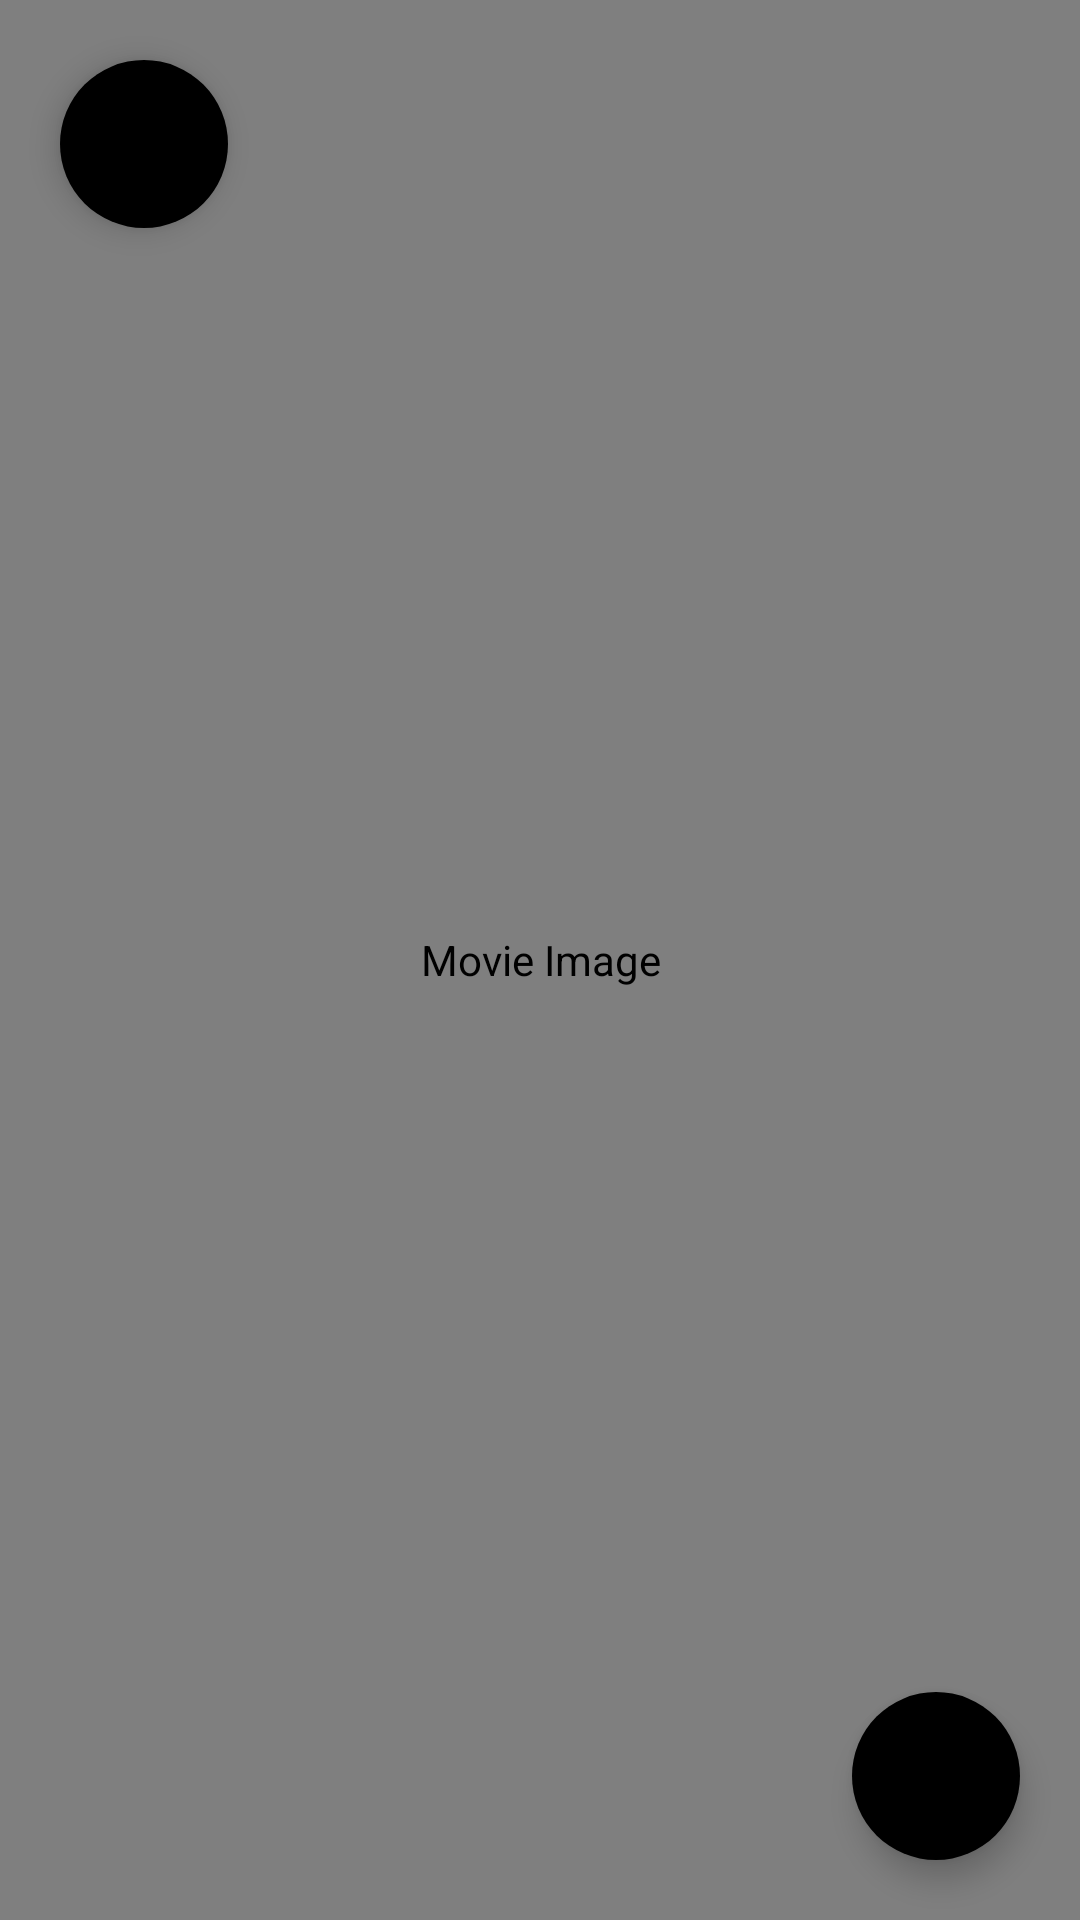

This screen was rendered from an Android layout file. Write that file and the resources it references.
<!-- AndroidManifest.xml: application theme AppTheme -->
<!-- res/layout/activity_image.xml -->
<?xml version="1.0" encoding="utf-8"?>
<androidx.coordinatorlayout.widget.CoordinatorLayout
    xmlns:android="http://schemas.android.com/apk/res/android"
    xmlns:app="http://schemas.android.com/apk/res-auto"
    android:orientation="vertical"
    android:layout_width="match_parent"
    android:layout_height="match_parent"
    android:background="@color/colorBlack"
    android:id="@+id/imagedetails_layout">

    <com.google.android.material.floatingactionbutton.FloatingActionButton
        android:layout_width="wrap_content"
        android:layout_height="wrap_content"
        android:layout_margin="20dp"
        android:id="@+id/detailimage_back_fab"
        app:fabSize="normal"
        app:srcCompat="@drawable/ic_arrow_white"
        app:borderWidth="0dp"
        app:backgroundTint="@color/colorBlack"/>
    <com.github.chrisbanes.photoview.PhotoView
        android:contentDescription="@string/movieimage"
        android:id="@+id/imagedetails_image"
        android:layout_width="match_parent"
        android:layout_height="match_parent"
        android:transitionName="cardPicture"
        />
    <com.google.android.material.floatingactionbutton.FloatingActionButton
        android:layout_width="wrap_content"
        android:contentDescription="@string/buttondownloadPicture"
        android:layout_height="wrap_content"
        app:fabSize="normal"
        app:borderWidth="0dp"
        app:backgroundTint="@color/colorBlack"
        app:srcCompat="@drawable/ic_file_download"
        android:layout_gravity="bottom|end"
        android:layout_margin="20dp"
        android:id="@+id/detailimage_fab"
        />
</androidx.coordinatorlayout.widget.CoordinatorLayout>
<!-- resources referenced by this layout -->
<resources>
  <color name="colorBlack">#000000</color>
  <string name="buttondownloadPicture">Download Picture Button </string>
  <string name="movieimage">Movie Image</string>
  <style name="AppTheme" parent="Theme.MaterialComponents.DayNight.DarkActionBar">
          <item name="colorPrimary">@color/colorPrimary</item>
          <item name="colorPrimaryDark">@color/colorPrimaryDark</item>
          <item name="colorAccent">@color/colorAccent</item>
      </style>
  <color name="colorPrimary">#554C42</color>
  <color name="colorPrimaryDark">#554C42</color>
  <color name="colorAccent">#554C42</color>
</resources>
